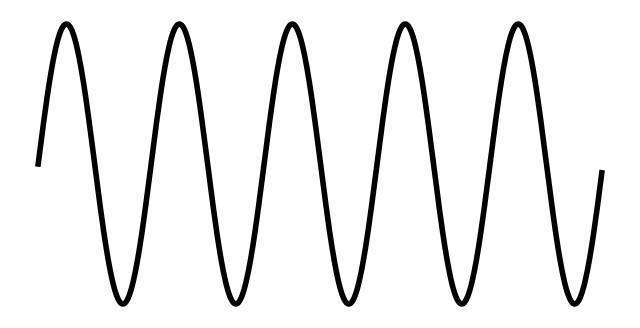

Reproduce this figure in Python.
#! /usr/bin/env python3

import argparse
from pathlib import Path

import numpy as np
import matplotlib.pyplot as plt


def main(args):
    outdir = Path(args.outdir)
    x = np.arange(0, args.num_wave, 0.01)
    y = np.sin(x*2*np.pi)
    fig1 = plt.figure(figsize=(8, 4))
    ax11 = fig1.add_subplot(1, 1, 1)
    ax11.plot(x, y, c='k', lw=args.linewidth)
    ax11.grid(False)
    ax11.axis('off')
    fig1.savefig(outdir/'curve.png', transparent=True)
    plt.show()


if __name__ == '__main__':
    parser = argparse.ArgumentParser('make curve fig')
    parser.add_argument('--outdir', '-o', help='output directory',
                        default='.')
    parser.add_argument('--linewidth', '-lw', help='line width',
                        type=int, default=4)
    parser.add_argument('--num_wave', '-n', help='number of waves',
                        type=int, default=5)
    args = parser.parse_args()
    main(args)
